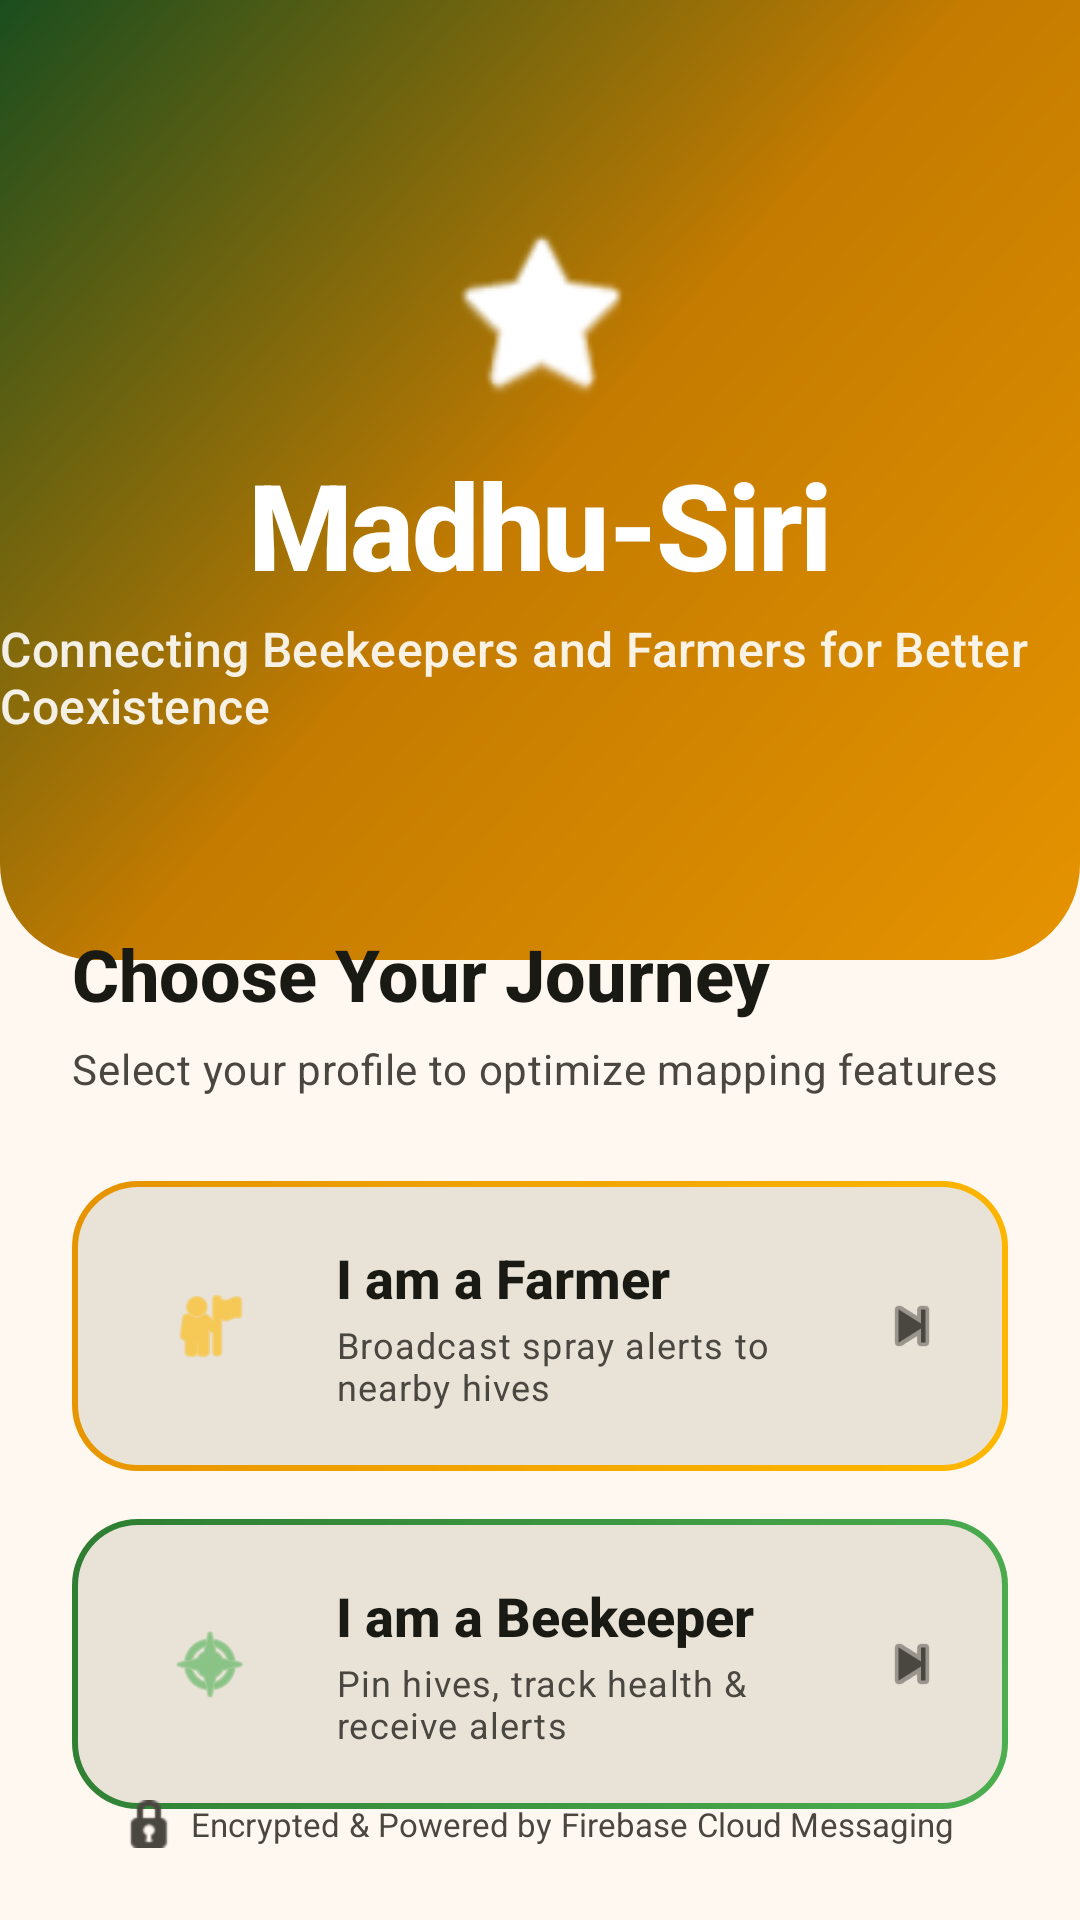

Produce the Android XML layout that renders to this screen, including the resource entries it uses.
<!-- AndroidManifest.xml: application theme Theme.MadhuSiri -->
<!-- res/layout/activity_onboarding.xml -->
<?xml version="1.0" encoding="utf-8"?>
<androidx.constraintlayout.widget.ConstraintLayout
    xmlns:android="http://schemas.android.com/apk/res/android"
    xmlns:app="http://schemas.android.com/apk/res-auto"
    android:layout_width="match_parent"
    android:layout_height="match_parent"
    android:background="?attr/colorSurface">

    
    <View
        android:id="@+id/onboarding_header"
        android:layout_width="match_parent"
        android:layout_height="320dp"
        android:background="@drawable/bg_dashboard_header"
        app:layout_constraintTop_toTopOf="parent" />

    
    <LinearLayout
        android:id="@+id/layout_branding"
        android:layout_width="wrap_content"
        android:layout_height="wrap_content"
        android:orientation="vertical"
        android:gravity="center_horizontal"
        app:layout_constraintEnd_toEndOf="parent"
        app:layout_constraintStart_toStartOf="parent"
        app:layout_constraintTop_toTopOf="parent"
        android:layout_marginTop="72dp">

        
        <ImageView
            android:layout_width="64dp"
            android:layout_height="64dp"
            android:src="@android:drawable/btn_star_big_on"
            app:tint="?attr/colorOnPrimary"
            android:layout_marginBottom="12dp"
            android:importantForAccessibility="no" />

        <TextView
            android:id="@+id/text_app_title"
            android:layout_width="wrap_content"
            android:layout_height="wrap_content"
            android:text="@string/app_name"
            android:textAppearance="?attr/textAppearanceDisplayLarge"
            android:textColor="?attr/colorOnPrimary"
            android:textStyle="bold" />

        <TextView
            android:id="@+id/text_tagline"
            android:layout_width="wrap_content"
            android:layout_height="wrap_content"
            android:layout_marginTop="4dp"
            android:text="@string/onboarding_subtitle"
            android:textAppearance="?attr/textAppearanceTitleMedium"
            android:textColor="?attr/colorOnPrimary"
            android:alpha="0.9" />
    </LinearLayout>

    
    <androidx.constraintlayout.widget.ConstraintLayout
        android:id="@+id/sheet_role_selection"
        android:layout_width="match_parent"
        android:layout_height="0dp"
        android:layout_marginTop="-48dp"
        android:background="@drawable/bg_bottom_sheet"
        android:paddingHorizontal="24dp"
        android:paddingTop="36dp"
        android:elevation="12dp"
        app:layout_constraintBottom_toBottomOf="parent"
        app:layout_constraintTop_toBottomOf="@id/onboarding_header">

        <TextView
            android:id="@+id/text_choose_role"
            android:layout_width="wrap_content"
            android:layout_height="wrap_content"
            android:text="@string/onboarding_choose_role"
            android:textAppearance="?attr/textAppearanceHeadlineMedium"
            android:textColor="?attr/colorOnSurface"
            android:textStyle="bold"
            app:layout_constraintStart_toStartOf="parent"
            app:layout_constraintTop_toTopOf="parent" />

        <TextView
            android:id="@+id/text_choose_desc"
            android:layout_width="wrap_content"
            android:layout_height="wrap_content"
            android:layout_marginTop="6dp"
            android:text="@string/onboarding_select_role_desc"
            android:textAppearance="?attr/textAppearanceBodyMedium"
            android:textColor="?attr/colorOnSurfaceVariant"
            app:layout_constraintStart_toStartOf="parent"
            app:layout_constraintTop_toBottomOf="@id/text_choose_role" />

        
        <FrameLayout
            android:id="@+id/card_farmer"
            android:layout_width="match_parent"
            android:layout_height="wrap_content"
            android:layout_marginTop="28dp"
            android:background="@drawable/bg_role_card_farmer"
            android:clickable="true"
            android:focusable="true"
            android:foreground="?attr/selectableItemBackground"
            app:layout_constraintTop_toBottomOf="@id/text_choose_desc">

            <LinearLayout
                android:layout_width="match_parent"
                android:layout_height="wrap_content"
                android:gravity="center_vertical"
                android:orientation="horizontal"
                android:padding="20dp">

                
                <FrameLayout
                    android:layout_width="52dp"
                    android:layout_height="52dp"
                    android:background="@drawable/bg_icon_circle"
                    android:backgroundTint="#26FFB800">
                    
                    <ImageView
                        android:layout_width="28dp"
                        android:layout_height="28dp"
                        android:layout_gravity="center"
                        android:src="@android:drawable/ic_menu_myplaces"
                        app:tint="@color/honey_gold"
                        android:importantForAccessibility="no" />
                </FrameLayout>

                <LinearLayout
                    android:layout_width="0dp"
                    android:layout_height="wrap_content"
                    android:layout_weight="1"
                    android:layout_marginStart="16dp"
                    android:orientation="vertical">

                    <TextView
                        android:layout_width="wrap_content"
                        android:layout_height="wrap_content"
                        android:text="@string/role_farmer"
                        android:textAppearance="?attr/textAppearanceTitleLarge"
                        android:textColor="?attr/colorOnSurface"
                        android:textStyle="bold" />

                    <TextView
                        android:layout_width="wrap_content"
                        android:layout_height="wrap_content"
                        android:layout_marginTop="2dp"
                        android:text="Broadcast spray alerts to nearby hives"
                        android:textAppearance="?attr/textAppearanceBodySmall"
                        android:textColor="?attr/colorOnSurfaceVariant" />
                </LinearLayout>

                <ImageView
                    android:layout_width="24dp"
                    android:layout_height="24dp"
                    android:src="@android:drawable/ic_media_next"
                    app:tint="?attr/colorOnSurfaceVariant"
                    android:importantForAccessibility="no" />
            </LinearLayout>
        </FrameLayout>

        
        <FrameLayout
            android:id="@+id/card_beekeeper"
            android:layout_width="match_parent"
            android:layout_height="wrap_content"
            android:layout_marginTop="16dp"
            android:background="@drawable/bg_role_card_beekeeper"
            android:clickable="true"
            android:focusable="true"
            android:foreground="?attr/selectableItemBackground"
            app:layout_constraintTop_toBottomOf="@id/card_farmer">

            <LinearLayout
                android:layout_width="match_parent"
                android:layout_height="wrap_content"
                android:gravity="center_vertical"
                android:orientation="horizontal"
                android:padding="20dp">

                
                <FrameLayout
                    android:layout_width="52dp"
                    android:layout_height="52dp"
                    android:background="@drawable/bg_icon_circle"
                    android:backgroundTint="#264CAF50">
                    
                    <ImageView
                        android:layout_width="28dp"
                        android:layout_height="28dp"
                        android:layout_gravity="center"
                        android:src="@android:drawable/ic_menu_compass"
                        app:tint="@color/nature_green"
                        android:importantForAccessibility="no" />
                </FrameLayout>

                <LinearLayout
                    android:layout_width="0dp"
                    android:layout_height="wrap_content"
                    android:layout_weight="1"
                    android:layout_marginStart="16dp"
                    android:orientation="vertical">

                    <TextView
                        android:layout_width="wrap_content"
                        android:layout_height="wrap_content"
                        android:text="@string/role_beekeeper"
                        android:textAppearance="?attr/textAppearanceTitleLarge"
                        android:textColor="?attr/colorOnSurface"
                        android:textStyle="bold" />

                    <TextView
                        android:layout_width="wrap_content"
                        android:layout_height="wrap_content"
                        android:layout_marginTop="2dp"
                        android:text="Pin hives, track health &amp; receive alerts"
                        android:textAppearance="?attr/textAppearanceBodySmall"
                        android:textColor="?attr/colorOnSurfaceVariant" />
                </LinearLayout>

                <ImageView
                    android:layout_width="24dp"
                    android:layout_height="24dp"
                    android:src="@android:drawable/ic_media_next"
                    app:tint="?attr/colorOnSurfaceVariant"
                    android:importantForAccessibility="no" />
            </LinearLayout>
        </FrameLayout>

        
        <LinearLayout
            android:layout_width="wrap_content"
            android:layout_height="wrap_content"
            android:orientation="horizontal"
            android:gravity="center_vertical"
            android:layout_marginBottom="24dp"
            app:layout_constraintBottom_toBottomOf="parent"
            app:layout_constraintEnd_toEndOf="parent"
            app:layout_constraintStart_toStartOf="parent">

            <ImageView
                android:layout_width="16dp"
                android:layout_height="16dp"
                android:src="@android:drawable/ic_secure"
                app:tint="?attr/colorOnSurfaceVariant"
                android:importantForAccessibility="no" />

            <TextView
                android:layout_width="wrap_content"
                android:layout_height="wrap_content"
                android:layout_marginStart="6dp"
                android:text="Encrypted &amp; Powered by Firebase Cloud Messaging"
                android:textAppearance="?attr/textAppearanceLabelSmall"
                android:textColor="?attr/colorOnSurfaceVariant" />
        </LinearLayout>

    </androidx.constraintlayout.widget.ConstraintLayout>

</androidx.constraintlayout.widget.ConstraintLayout>
<!-- resources referenced by this layout -->
<resources>
  <color name="honey_gold">#FFB800</color>
  <color name="nature_green">#4CAF50</color>
  <string name="app_name">Madhu-Siri</string>
  <string name="onboarding_choose_role">Choose Your Journey</string>
  <string name="onboarding_select_role_desc">Select your profile to optimize mapping features</string>
  <string name="onboarding_subtitle">Connecting Beekeepers and Farmers for Better Coexistence</string>
  <string name="role_beekeeper">I am a Beekeeper</string>
  <string name="role_farmer">I am a Farmer</string>
  <color name="md_theme_light_primary">#C47B00</color>
  <color name="md_theme_light_onPrimary">#FFFFFF</color>
  <color name="md_theme_light_primaryContainer">#FFE0A0</color>
  <color name="md_theme_light_onPrimaryContainer">#2B1B00</color>
  <color name="md_theme_light_secondary">#2E7D32</color>
  <color name="md_theme_light_onSecondary">#FFFFFF</color>
  <color name="md_theme_light_secondaryContainer">#C8F0C2</color>
  <color name="md_theme_light_onSecondaryContainer">#042100</color>
  <color name="md_theme_light_tertiary">#55624C</color>
  <color name="md_theme_light_onTertiary">#FFFFFF</color>
  <color name="md_theme_light_tertiaryContainer">#D9E7CB</color>
  <color name="md_theme_light_onTertiaryContainer">#131F0D</color>
  <color name="md_theme_light_error">#BA1A1A</color>
  <color name="md_theme_light_onError">#FFFFFF</color>
  <color name="md_theme_light_errorContainer">#FFD9D9</color>
  <color name="md_theme_light_onErrorContainer">#410002</color>
  <color name="md_theme_light_background">#FFF8F0</color>
  <color name="md_theme_light_surface">#FFF8F0</color>
  <color name="md_theme_light_onSurface">#1A1A14</color>
  <color name="md_theme_light_surfaceVariant">#EDE8DB</color>
  <color name="md_theme_light_onSurfaceVariant">#4A4640</color>
  <color name="md_theme_light_surfaceContainer">#F0EBE0</color>
  <color name="md_theme_light_surfaceContainerHigh">#E8E2D7</color>
  <color name="md_theme_light_surfaceContainerHighest">#E0DAD0</color>
  <color name="md_theme_light_outline">#7A756E</color>
  <color name="md_theme_light_outlineVariant">#CEC8C0</color>
  <style name="TextAppearance.MadhuSiri.HeadlineMedium" parent="TextAppearance.Material3.HeadlineMedium">
          <item name="fontFamily">sans-serif-medium</item>
          <item name="android:textSize">24sp</item>
          <item name="android:textColor">?attr/colorOnSurface</item>
      </style>
  <style name="TextAppearance.MadhuSiri.HeadlineSmall" parent="TextAppearance.Material3.HeadlineSmall">
          <item name="fontFamily">sans-serif-medium</item>
          <item name="android:textSize">20sp</item>
          <item name="android:textColor">?attr/colorOnSurface</item>
      </style>
  <style name="TextAppearance.MadhuSiri.TitleLarge" parent="TextAppearance.Material3.TitleLarge">
          <item name="fontFamily">sans-serif-medium</item>
          <item name="android:textSize">18sp</item>
          <item name="android:textColor">?attr/colorOnSurface</item>
      </style>
  <style name="ShapeAppearance.MadhuSiri.Small" parent="">
          <item name="cornerFamily">rounded</item>
          <item name="cornerSize">12dp</item>
      </style>
  <style name="ShapeAppearance.MadhuSiri.Medium" parent="">
          <item name="cornerFamily">rounded</item>
          <item name="cornerSize">16dp</item>
      </style>
  <style name="ShapeAppearance.MadhuSiri.Large" parent="">
          <item name="cornerFamily">rounded</item>
          <item name="cornerSize">24dp</item>
      </style>
  <style name="Widget.MadhuSiri.BottomNavIndicator" parent="Widget.Material3.BottomNavigationView.ActiveIndicator">
          <item name="android:width">56dp</item>
          <item name="android:height">32dp</item>
          <item name="shapeAppearance">@style/ShapeAppearance.MadhuSiri.Small</item>
      </style>
</resources>
